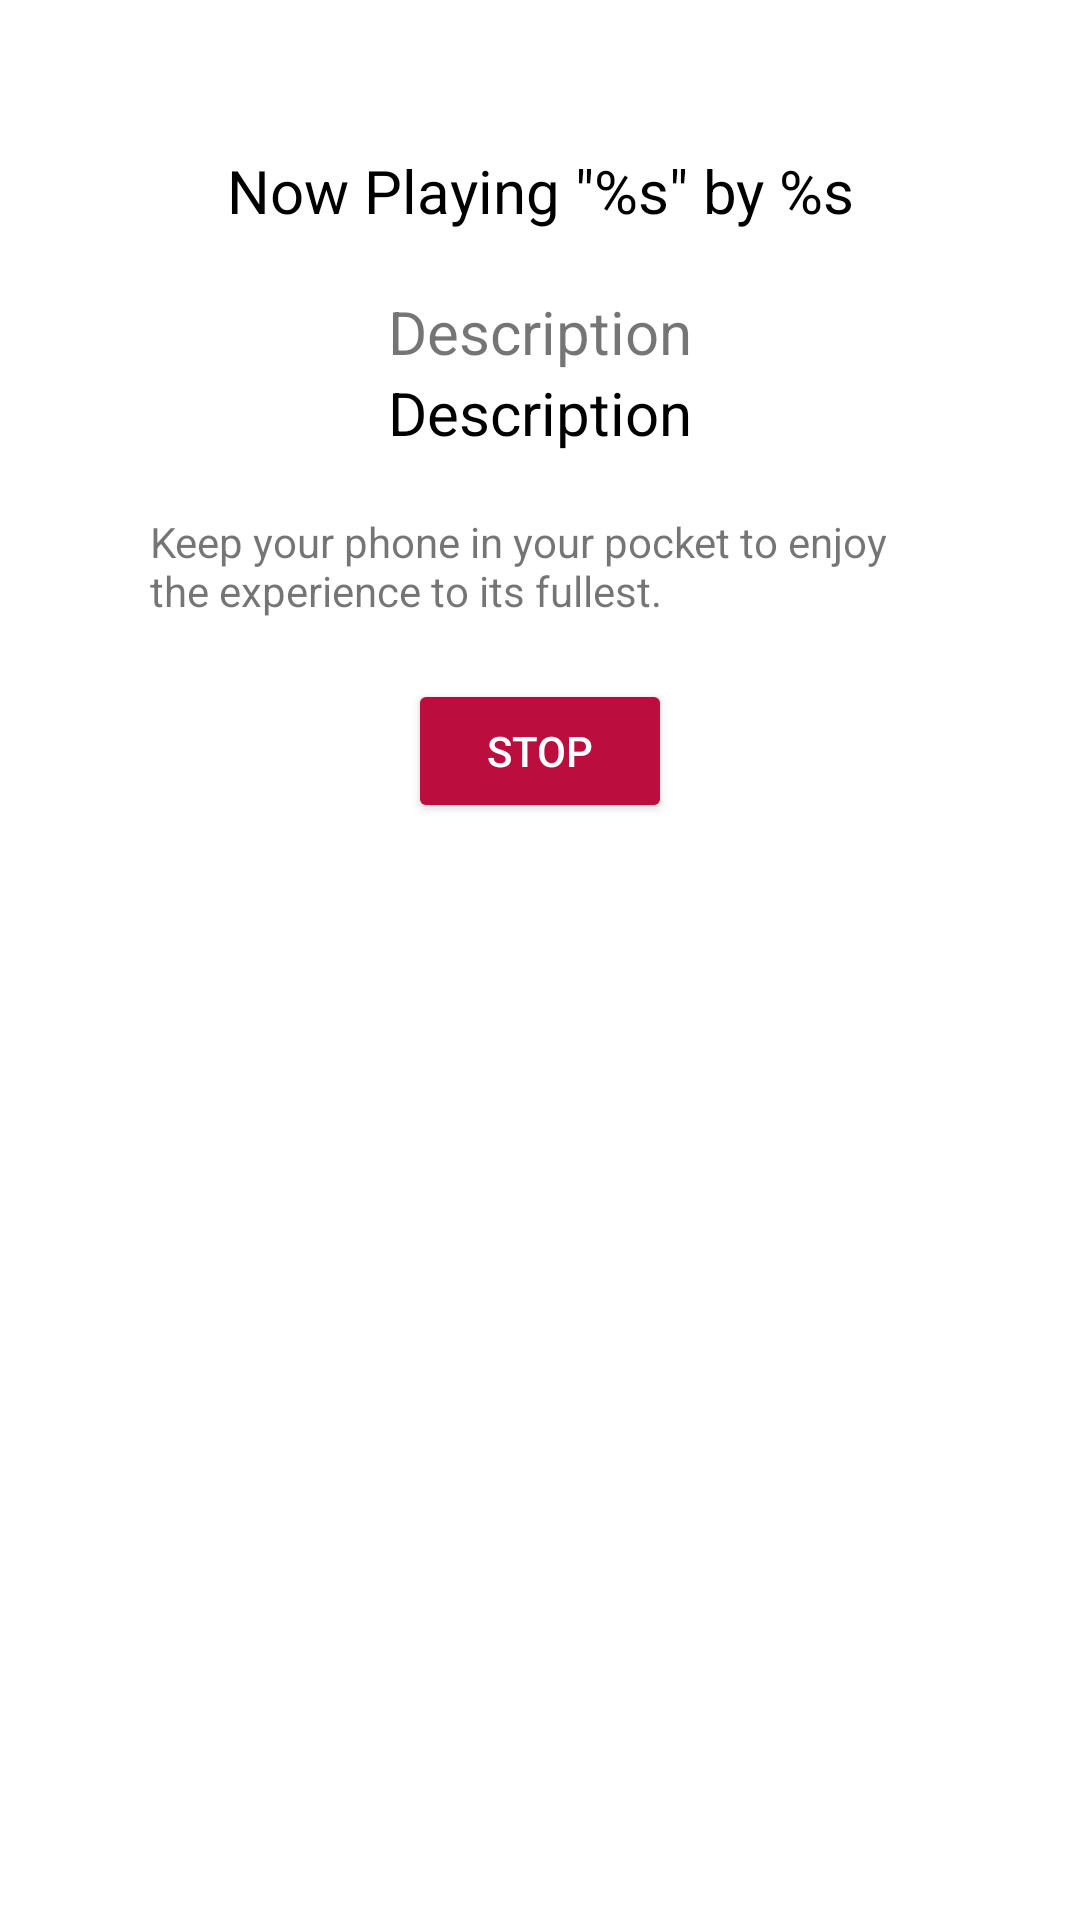

Layout XML and referenced resources for this Android screen:
<!-- AndroidManifest.xml: application theme AppTheme -->
<!-- res/layout/fragment_playing_project_text.xml -->
<?xml version="1.0" encoding="utf-8"?>
<androidx.constraintlayout.widget.ConstraintLayout
    xmlns:android="http://schemas.android.com/apk/res/android"
    xmlns:app="http://schemas.android.com/apk/res-auto"
    xmlns:tools="http://schemas.android.com/tools"
    android:layout_width="match_parent"
    android:layout_height="match_parent"
    android:padding="50dp">

    <TextView
        android:id="@+id/pptf_title"
        android:layout_width="wrap_content"
        android:layout_height="wrap_content"
        android:text="@string/ppf_now_playing"
        android:textAlignment="center"
        android:textColor="@color/black"
        android:textSize="20sp"
        app:layout_constraintEnd_toEndOf="parent"
        app:layout_constraintStart_toStartOf="parent"
        app:layout_constraintTop_toTopOf="parent" />

    <TextView
        android:id="@+id/pptf_description_title"
        android:layout_width="wrap_content"
        android:layout_height="wrap_content"
        android:text="@string/ppf_description"
        android:textSize="20sp"
        android:layout_marginTop="20dp"
        app:layout_constraintEnd_toEndOf="parent"
        app:layout_constraintStart_toStartOf="parent"
        app:layout_constraintTop_toBottomOf="@+id/pptf_title"/>

    <TextView
        android:id="@+id/pptf_description"
        android:layout_width="wrap_content"
        android:layout_height="wrap_content"
        android:text="@string/ppf_description"
        android:textColor="@color/black"
        android:textSize="20sp"
        app:layout_constraintEnd_toEndOf="parent"
        app:layout_constraintStart_toStartOf="parent"
        app:layout_constraintTop_toBottomOf="@+id/pptf_description_title" />

    <TextView
        android:id="@+id/pptf_instructions"
        android:layout_width="wrap_content"
        android:layout_height="wrap_content"
        android:text="@string/ppf_instructions"
        android:layout_marginTop="20dp"
        app:layout_constraintEnd_toEndOf="parent"
        app:layout_constraintStart_toStartOf="parent"
        app:layout_constraintTop_toBottomOf="@+id/pptf_description" />

    <Button
        android:id="@+id/pptf_stop"
        android:layout_width="wrap_content"
        android:layout_height="wrap_content"
        style="@style/ButtonError"
        app:layout_constraintEnd_toEndOf="parent"
        app:layout_constraintStart_toStartOf="parent"
        android:text="@string/ppf_stop"
        android:layout_marginTop="20dp"
        app:layout_constraintTop_toBottomOf="@+id/pptf_instructions" />
</androidx.constraintlayout.widget.ConstraintLayout>
<!-- resources referenced by this layout -->
<resources>
  <color name="black">#FF000000</color>
  <string name="ppf_description">Description</string>
  <string name="ppf_instructions">Keep your phone in your pocket to enjoy the experience to its fullest.</string>
  <string name="ppf_now_playing">Now Playing \"%s\" by %s</string>
  <string name="ppf_stop">Stop</string>
  <style name="ButtonError" parent="Widget.AppCompat.Button">
          <item name="android:textColor">@color/white</item>
          <item name="android:backgroundTint">@color/colorError</item>
      </style>
  <style name="AppTheme" parent="@style/AppThemeBase">
          
      </style>
  <color name="white">#FFFFFFFF</color>
  <color name="colorError">#BC0D3F</color>
  <style name="AppThemeBase" parent="Theme.MaterialComponents.Light.NoActionBar">
          
          <item name="colorPrimary">@color/colorPrimary</item>
          <item name="colorOnPrimary">@color/white</item>
          
          <item name="colorPrimaryDark">@color/colorPrimaryDark</item>
          
          <item name="colorPrimaryVariant">@color/colorPrimaryVariant</item>
          
          <item name="colorSurface">@color/white</item>
          
          <item name="colorAccent">@color/colorAccent</item>
          
          <item name="colorError">@color/colorError</item>
          
          <item name="colorOnError">@color/white</item>
  
          
          <item name="materialButtonStyle">?borderlessButtonStyle</item>
          
          <item name="textInputStyle">@style/Widget.MaterialComponents.TextInputLayout.OutlinedBox
          </item>
      </style>
  <color name="colorPrimary">#569EF4</color>
  <color name="colorPrimaryDark">#000C1C</color>
  <color name="colorPrimaryVariant">#4262BF</color>
  <color name="colorAccent">#674FBD</color>
</resources>
